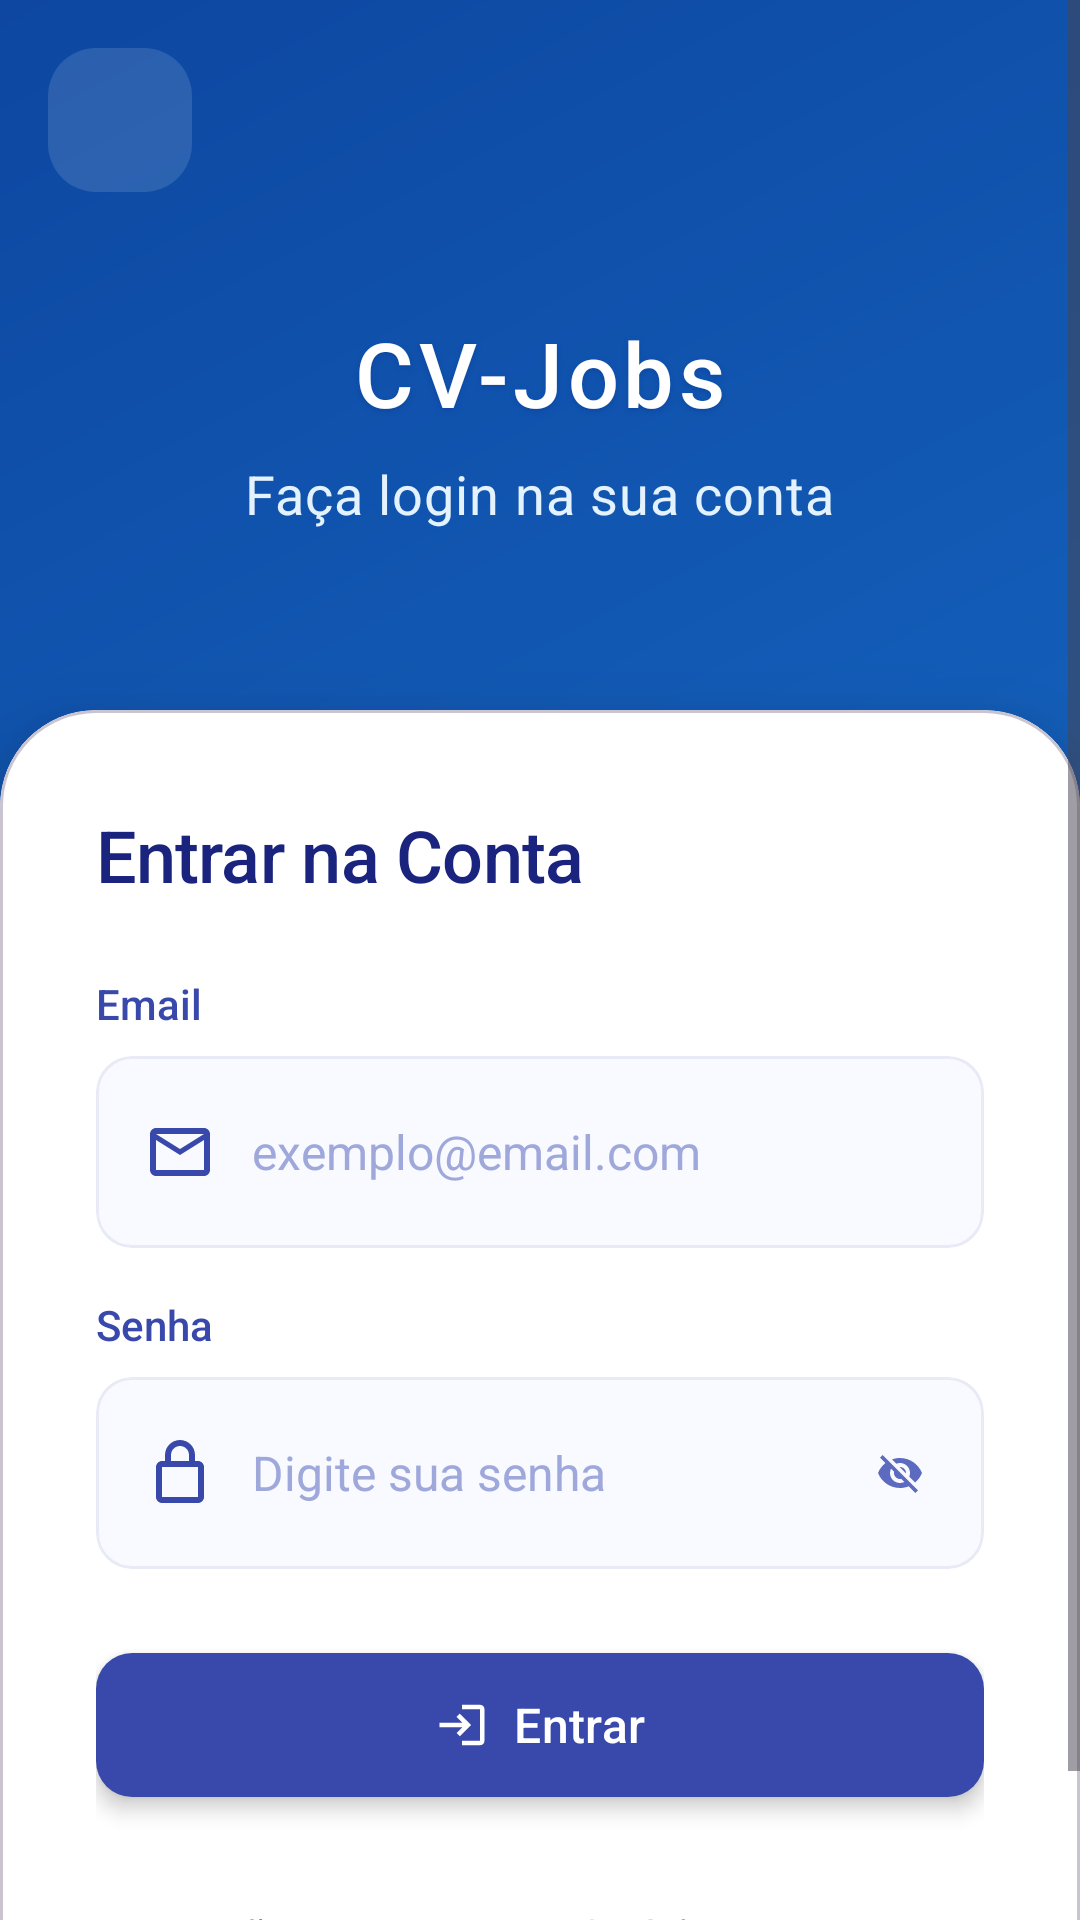

Android layout source for this screen:
<!-- AndroidManifest.xml: application theme Theme.UnicvJobs -->
<!-- res/layout/activity_tela_login.xml -->
<?xml version="1.0" encoding="utf-8"?>
<ScrollView xmlns:android="http://schemas.android.com/apk/res/android"
    xmlns:app="http://schemas.android.com/apk/res-auto"
    xmlns:tools="http://schemas.android.com/tools"
    android:layout_width="match_parent"
    android:layout_height="match_parent"
    android:fitsSystemWindows="true"
    android:fillViewport="true"
    tools:context=".autenticacao.TelaLogin">

    <LinearLayout
        android:id="@+id/main"
        android:layout_width="match_parent"
        android:layout_height="wrap_content"
        android:orientation="vertical"
        android:background="@drawable/auth_background">

        <ImageView
            android:id="@+id/button_back"
            android:layout_width="48dp"
            android:layout_height="48dp"
            android:src="@drawable/ic_arrow_back"
            android:background="@drawable/circle_background_white_alpha"
            android:padding="12dp"
            android:layout_marginLeft="16dp"
            android:layout_marginTop="16dp"
            app:tint="#FFFFFF" />

        <LinearLayout
            android:layout_width="match_parent"
            android:layout_height="wrap_content"
            android:gravity="center"
            android:orientation="vertical"
            android:padding="40dp">

            <TextView
                android:layout_width="wrap_content"
                android:layout_height="wrap_content"
                android:layout_marginBottom="8dp"
                android:fontFamily="sans-serif-medium"
                android:letterSpacing="0.05"
                android:shadowColor="#0D47A1"
                android:shadowDx="0"
                android:shadowDy="2"
                android:shadowRadius="4"
                android:text="CV-Jobs"
                android:textColor="#FFFFFF"
                android:textSize="30sp" />

            <TextView
                android:layout_width="wrap_content"
                android:layout_height="wrap_content"
                android:fontFamily="sans-serif"
                android:letterSpacing="0.02"
                android:lineHeight="24sp"
                android:maxWidth="280dp"
                android:text="Faça login na sua conta"
                android:textAlignment="center"
                android:textColor="#E3F2FD"
                android:textSize="18sp" />

        </LinearLayout>

        <com.google.android.material.card.MaterialCardView
            android:layout_width="match_parent"
            android:layout_height="wrap_content"
            app:cardCornerRadius="32dp"
            app:cardElevation="16dp"
            app:cardBackgroundColor="#FFFFFF"
            android:elevation="16dp"
            android:layout_marginTop="20dp">

            <LinearLayout
                android:layout_width="match_parent"
                android:layout_height="wrap_content"
                android:orientation="vertical"
                android:padding="32dp">

                <TextView
                    android:layout_width="match_parent"
                    android:layout_height="wrap_content"
                    android:text="Entrar na Conta"
                    android:textSize="24sp"
                    android:textColor="#1A237E"
                    android:fontFamily="sans-serif-medium"
                    android:letterSpacing="-0.01"
                    android:lineHeight="32sp"
                    android:layout_marginBottom="24dp"/>

                <TextView
                    android:layout_width="match_parent"
                    android:layout_height="wrap_content"
                    android:text="Email"
                    android:textSize="14sp"
                    android:textColor="#3949AB"
                    android:fontFamily="sans-serif-medium"
                    android:layout_marginBottom="8dp"/>

                <com.google.android.material.card.MaterialCardView
                    android:layout_width="match_parent"
                    android:layout_height="wrap_content"
                    android:layout_marginBottom="16dp"
                    app:cardCornerRadius="12dp"
                    app:cardBackgroundColor="#F8FAFF"
                    app:cardElevation="0dp"
                    app:strokeColor="#E8EAF6"
                    app:strokeWidth="1dp">

                    <LinearLayout
                        android:layout_width="match_parent"
                        android:layout_height="wrap_content"
                        android:orientation="horizontal"
                        android:gravity="center_vertical"
                        android:paddingLeft="16dp"
                        android:paddingRight="16dp"
                        android:paddingTop="8dp"
                        android:paddingBottom="8dp">

                        <ImageView
                            android:layout_width="24dp"
                            android:layout_height="24dp"
                            android:src="@drawable/ic_email"
                            android:layout_marginRight="12dp"
                            app:tint="#3949AB" />

                        <EditText
                            android:id="@+id/inputusername"
                            android:layout_width="0dp"
                            android:layout_height="wrap_content"
                            android:layout_weight="1"
                            android:textSize="16sp"
                            android:textColor="#1A237E"
                            android:fontFamily="sans-serif"
                            android:background="@android:color/transparent"
                            android:hint="exemplo@email.com"
                            android:textColorHint="#9FA8DA"
                            android:inputType="textEmailAddress"
                            android:minHeight="48dp"
                            android:paddingTop="12dp"
                            android:paddingBottom="12dp"/>

                    </LinearLayout>

                </com.google.android.material.card.MaterialCardView>

                <TextView
                    android:layout_width="match_parent"
                    android:layout_height="wrap_content"
                    android:text="Senha"
                    android:textSize="14sp"
                    android:textColor="#3949AB"
                    android:fontFamily="sans-serif-medium"
                    android:layout_marginBottom="8dp"/>

                <com.google.android.material.card.MaterialCardView
                    android:layout_width="match_parent"
                    android:layout_height="wrap_content"
                    android:layout_marginBottom="24dp"
                    app:cardCornerRadius="12dp"
                    app:cardBackgroundColor="#F8FAFF"
                    app:cardElevation="0dp"
                    app:strokeColor="#E8EAF6"
                    app:strokeWidth="1dp">

                    <LinearLayout
                        android:layout_width="match_parent"
                        android:layout_height="wrap_content"
                        android:orientation="horizontal"
                        android:gravity="center_vertical"
                        android:paddingLeft="16dp"
                        android:paddingRight="16dp"
                        android:paddingTop="8dp"
                        android:paddingBottom="8dp">

                        <ImageView
                            android:layout_width="24dp"
                            android:layout_height="24dp"
                            android:src="@drawable/ic_lock"
                            android:layout_marginRight="12dp"
                            app:tint="#3949AB" />

                        <EditText
                            android:id="@+id/inputsenha"
                            android:layout_width="0dp"
                            android:layout_height="wrap_content"
                            android:layout_weight="1"
                            android:textSize="16sp"
                            android:textColor="#1A237E"
                            android:fontFamily="sans-serif"
                            android:background="@android:color/transparent"
                            android:hint="Digite sua senha"
                            android:textColorHint="#9FA8DA"
                            android:inputType="textPassword"
                            android:minHeight="48dp"
                            android:paddingTop="12dp"
                            android:paddingBottom="12dp"/>

                        <ImageView
                            android:id="@+id/btn_toggle_password"
                            android:layout_width="24dp"
                            android:layout_height="24dp"
                            android:src="@drawable/ic_visibility_off"
                            android:layout_marginLeft="12dp"
                            android:padding="4dp"
                            android:background="?attr/selectableItemBackground"
                            android:clickable="true"
                            android:focusable="true"
                            app:tint="#5C6BC0" />

                    </LinearLayout>

                </com.google.android.material.card.MaterialCardView>


                <com.google.android.material.button.MaterialButton
                    android:id="@+id/buttonlogin"
                    android:layout_width="match_parent"
                    android:layout_height="56dp"
                    android:text="Entrar"
                    android:textSize="16sp"
                    android:textColor="#FFFFFF"
                    android:fontFamily="sans-serif-medium"
                    app:cornerRadius="12dp"
                    app:backgroundTint="#3949AB"
                    app:icon="@drawable/ic_login"
                    app:iconTint="#FFFFFF"
                    app:iconGravity="textStart"
                    app:iconPadding="8dp"
                    android:elevation="4dp"
                    android:layout_marginBottom="24dp"
                    android:stateListAnimator="@null"/>


                <LinearLayout
                    android:layout_width="match_parent"
                    android:layout_height="wrap_content"
                    android:orientation="horizontal"
                    android:gravity="center">

                    <TextView
                        android:layout_width="wrap_content"
                        android:layout_height="wrap_content"
                        android:text="Não tem uma conta?"
                        android:textSize="14sp"
                        android:textColor="#757575"/>

                    <TextView
                        android:id="@+id/txt_criar_conta"
                        android:layout_width="wrap_content"
                        android:layout_height="wrap_content"
                        android:text=" Criar conta"
                        android:textSize="14sp"
                        android:textColor="#3949AB"
                        android:fontFamily="sans-serif-medium"
                        android:padding="8dp"
                        android:background="?attr/selectableItemBackground"
                        android:clickable="true"
                        android:focusable="true"/>

                </LinearLayout>

            </LinearLayout>

        </com.google.android.material.card.MaterialCardView>

    </LinearLayout>

</ScrollView>
<!-- resources referenced by this layout -->
<resources>
  <!-- drawable auth_background (drawable) -->
  <shape xmlns:android="http://schemas.android.com/apk/res/android">
      <gradient
          android:startColor="#1976D2"
          android:endColor="#0D47A1"
          android:angle="135"/>
  </shape>
  <!-- drawable circle_background_white_alpha (drawable) -->
  <shape xmlns:android="http://schemas.android.com/apk/res/android">
      <solid android:color="#20FFFFFF"/>
      <corners android:radius="16dp"/>
  </shape>
  <!-- drawable ic_email (drawable) -->
  <vector xmlns:android="http://schemas.android.com/apk/res/android"
      android:width="20dp"
      android:height="20dp"
      android:viewportWidth="24"
      android:viewportHeight="24">
      <path
          android:fillColor="#000000"
          android:pathData="M20,4H4c-1.1,0 -1.99,0.9 -1.99,2L2,18c0,1.1 0.9,2 2,2h16c1.1,0 2,-0.9 2,-2V6c0,-1.1 -0.9,-2 -2,-2zM4,18V8l8,5 8,-5v10H4zM12,11L4,6h16l-8,5z"/>
  </vector>
  <!-- drawable ic_lock (drawable) -->
  <vector xmlns:android="http://schemas.android.com/apk/res/android"
      android:width="24dp"
      android:height="24dp"
      android:viewportWidth="24"
      android:viewportHeight="24">
      <path
          android:fillColor="#000000"
          android:pathData="M18,8h-1V6c0,-2.76 -2.24,-5 -5,-5S7,3.24 7,6v2H6c-1.1,0 -2,0.9 -2,2v10c0,1.1 0.9,2 2,2h12c1.1,0 2,-0.9 2,-2V10c0,-1.1 -0.9,-2 -2,-2zM9,6c0,-1.66 1.34,-3 3,-3s3,1.34 3,3v2H9V6zM18,20H6V10h12v10z"/>
  </vector>
  <!-- drawable ic_login (drawable) -->
  <vector xmlns:android="http://schemas.android.com/apk/res/android"
      android:width="24dp"
      android:height="24dp"
      android:viewportWidth="24"
      android:viewportHeight="24">
      <path
          android:fillColor="#000000"
          android:pathData="M11,7L9.6,8.4l2.6,2.6H2v2h10.2l-2.6,2.6L11,17l5,-5L11,7zM20,19h-8v2h8c1.1,0 2,-0.9 2,-2V5c0,-1.1 -0.9,-2 -2,-2h-8v2h8V19z"/>
  </vector>
  <!-- drawable ic_visibility_off (drawable) -->
  <vector xmlns:android="http://schemas.android.com/apk/res/android"
      android:width="24dp"
      android:height="24dp"
      android:viewportWidth="24"
      android:viewportHeight="24">
      <path
          android:fillColor="#000000"
          android:pathData="M12,7c2.76,0 5,2.24 5,5 0,0.65 -0.13,1.26 -0.36,1.83l2.92,2.92c1.51,-1.26 2.7,-2.89 3.43,-4.75 -1.73,-4.39 -6,-7.5 -11,-7.5 -1.4,0 -2.74,0.25 -3.98,0.7l2.16,2.16C10.74,7.13 11.35,7 12,7zM2,4.27l2.28,2.28 0.46,0.46C3.08,8.3 1.78,10.02 1,12c1.73,4.39 6,7.5 11,7.5 1.55,0 3.03,-0.3 4.38,-0.84l0.42,0.42L19.73,22 21,20.73 3.27,3 2,4.27zM7.53,9.8l1.55,1.55c-0.05,0.21 -0.08,0.43 -0.08,0.65 0,1.66 1.34,3 3,3 0.22,0 0.44,-0.03 0.65,-0.08l1.55,1.55c-0.67,0.33 -1.41,0.53 -2.2,0.53 -2.76,0 -5,-2.24 -5,-5 0,-0.79 0.2,-1.53 0.53,-2.2zM11.84,9.02l3.15,3.15 0.02,-0.16c0,-1.66 -1.34,-3 -3,-3l-0.17,0.01z"/>
  </vector>
  <style name="Theme.UnicvJobs" parent="Base.Theme.UnicvJobs" />
  <style name="Base.Theme.UnicvJobs" parent="Theme.Material3.DayNight.NoActionBar">
          
          
      </style>
</resources>
